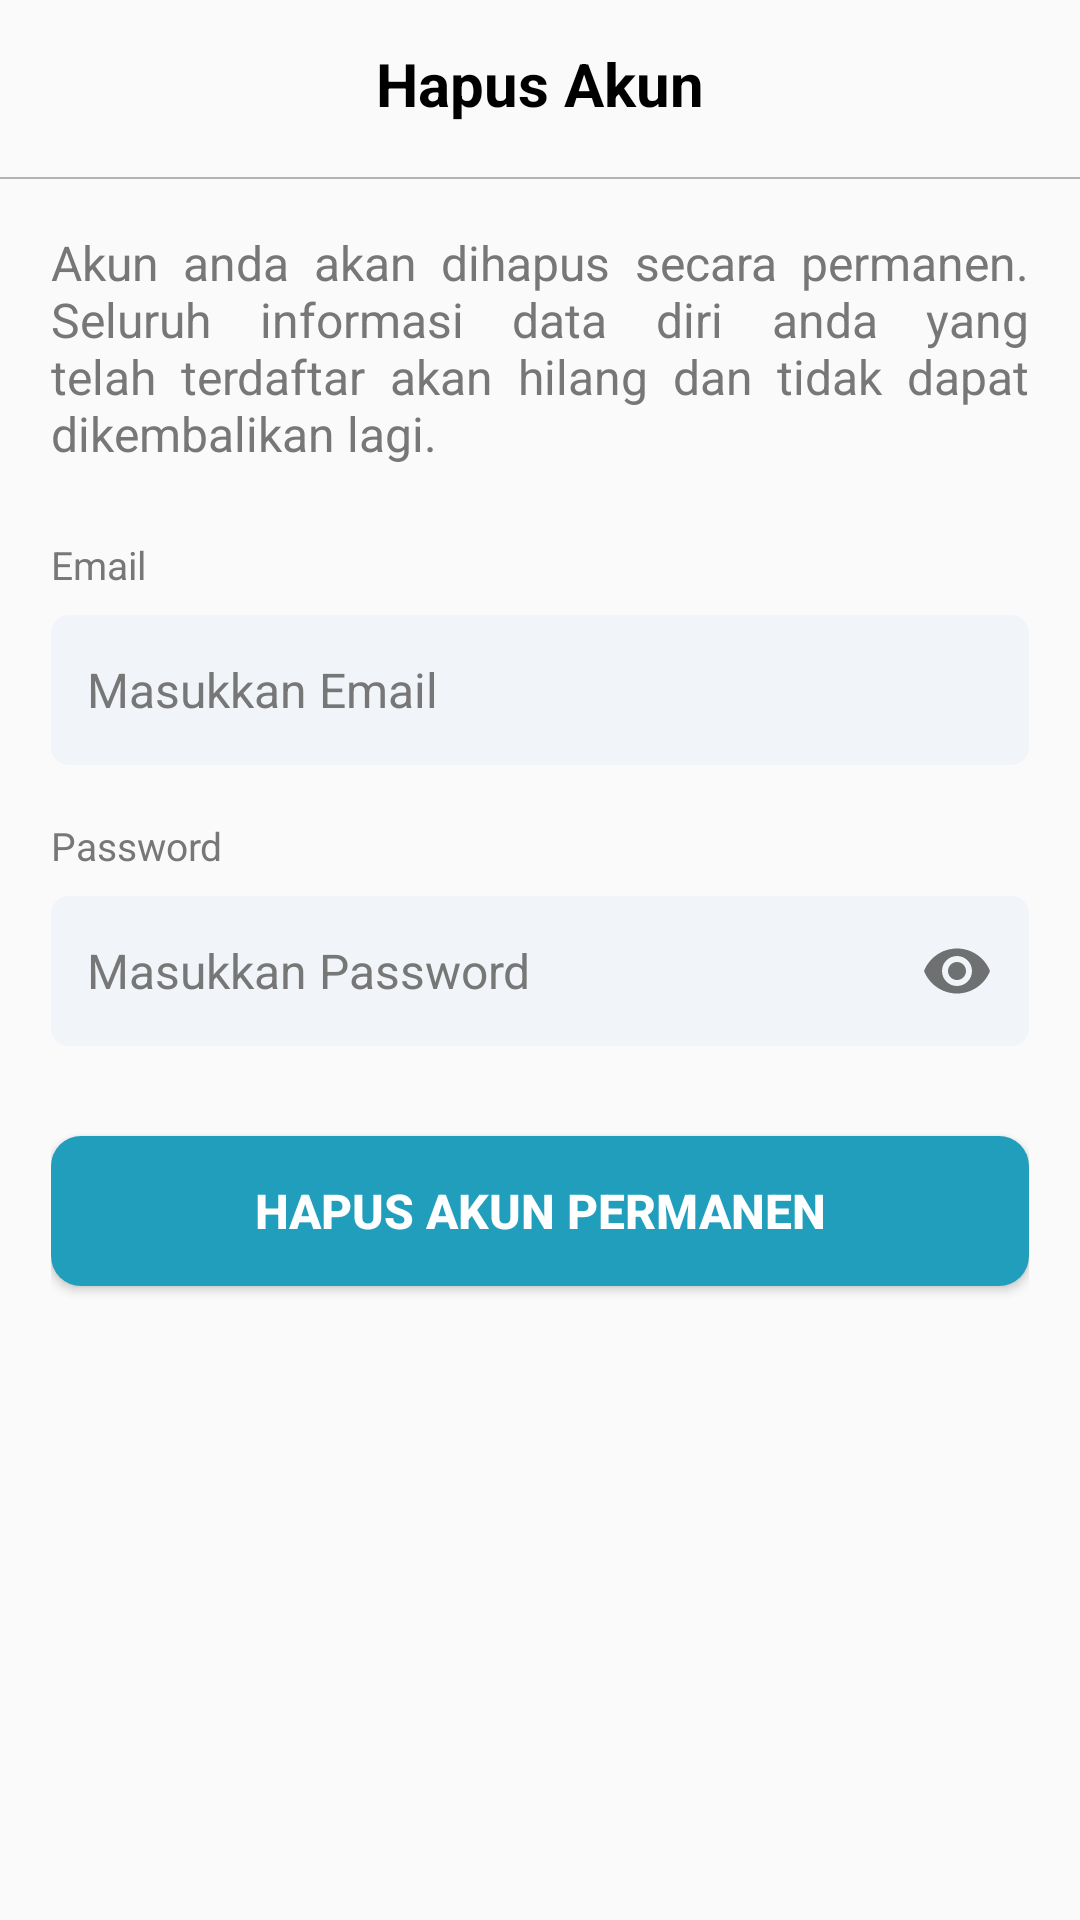

Layout XML and referenced resources for this Android screen:
<!-- AndroidManifest.xml: application theme Theme.IceRanger -->
<!-- res/layout/activity_hapus_akun.xml -->
<?xml version="1.0" encoding="utf-8"?>
<androidx.constraintlayout.widget.ConstraintLayout xmlns:android="http://schemas.android.com/apk/res/android"
    xmlns:app="http://schemas.android.com/apk/res-auto"
    xmlns:tools="http://schemas.android.com/tools"
    android:layout_width="match_parent"
    android:layout_height="match_parent"
    tools:context=".HapusAkun">
    <androidx.constraintlayout.widget.ConstraintLayout
        android:id="@+id/aksibarhapus"
        android:layout_width="match_parent"
        android:layout_height="?android:attr/actionBarSize"
        app:layout_constraintEnd_toEndOf="parent"
        app:layout_constraintStart_toStartOf="parent"
        app:layout_constraintTop_toTopOf="parent">
        <ImageView
            android:id="@+id/back_hapusAkun"
            android:layout_width="wrap_content"
            android:layout_height="match_parent"
            android:layout_margin="15dp"
            android:src="@drawable/baseline_arrow_back_33"
            app:layout_constraintBottom_toBottomOf="parent"
            app:layout_constraintStart_toStartOf="parent"
            app:layout_constraintTop_toTopOf="parent"
            app:tint="#219EBC" />
        <TextView
            android:layout_width="0dp"
            android:layout_height="0dp"
            android:gravity="center"
            android:text="Hapus Akun"
            android:textColor="#000"
            android:textSize="20sp"
            android:textStyle="bold"
            app:layout_constraintBottom_toBottomOf="parent"
            app:layout_constraintEnd_toEndOf="parent"
            app:layout_constraintStart_toStartOf="parent"
            app:layout_constraintTop_toTopOf="parent" />
    </androidx.constraintlayout.widget.ConstraintLayout>
    <View
        android:id="@+id/garisbaratas"
        android:layout_width="match_parent"
        android:layout_height="0.5dp"
        android:background="#B3B3B3"
        android:layout_marginTop="3dp"
        app:layout_constraintEnd_toEndOf="parent"
        app:layout_constraintStart_toStartOf="parent"
        app:layout_constraintTop_toBottomOf="@id/aksibarhapus"/>
    <ScrollView
        android:layout_width="match_parent"
        android:layout_height="wrap_content"
        app:layout_constraintTop_toBottomOf="@id/garisbaratas"
        app:layout_constraintStart_toStartOf="parent"
        app:layout_constraintEnd_toEndOf="parent"
        android:paddingBottom="55dp">
        <LinearLayout
            android:layout_width="match_parent"
            android:layout_height="match_parent"
            android:orientation="vertical"
            android:layout_margin="17dp">
            <TextView
                android:layout_width="match_parent"
                android:layout_height="wrap_content"
                android:justificationMode="inter_word"
                android:text="Akun anda akan dihapus secara permanen. Seluruh informasi data diri anda yang telah terdaftar akan hilang dan tidak dapat dikembalikan lagi."
                android:textColor="#777777"
                android:textSize="16sp"/>
            <TextView
                android:layout_width="match_parent"
                android:layout_height="wrap_content"
                android:layout_marginTop="24dp"
                android:text="Email"
                android:textColor="#777777"
                android:textSize="13sp" />
            <com.google.android.material.textfield.TextInputLayout
                android:layout_width="match_parent"
                android:layout_height="wrap_content"
                android:layout_marginTop="8dp"
                android:layout_marginBottom="9dp"
                app:hintEnabled="false">
                <EditText
                    android:id="@+id/email_hapusAkun"
                    android:layout_width="match_parent"
                    android:layout_height="50dp"
                    android:background="@drawable/grey_edittext"
                    android:ems="10"
                    android:inputType="textEmailAddress"
                    android:padding="12dp"
                    android:hint="Masukkan Email"
                    android:textColorHint="#777777"
                    android:textColor="#636363"
                    android:textSize="16sp" />
            </com.google.android.material.textfield.TextInputLayout>
            <TextView
                android:layout_width="match_parent"
                android:layout_height="wrap_content"
                android:text="Password"
                android:textColor="#777777"
                android:textSize="13sp"
                android:layout_marginTop="9dp"/>
            <com.google.android.material.textfield.TextInputLayout
                android:layout_width="match_parent"
                android:layout_height="wrap_content"
                app:passwordToggleEnabled="true"
                android:layout_marginTop="8dp"
                android:layout_marginBottom="24dp"
                app:hintEnabled="false">
                <EditText
                    android:id="@+id/pass_hapusAkun"
                    android:layout_width="match_parent"
                    android:layout_height="50dp"
                    android:background="@drawable/grey_edittext"
                    android:ems="10"
                    android:inputType="textPassword"
                    android:padding="12dp"
                    android:hint="Masukkan Password"
                    android:textColorHint="#777777"
                    android:textColor="#636363"
                    android:textSize="16sp" />
            </com.google.android.material.textfield.TextInputLayout>
            <Button
                android:id="@+id/btn_hapusAkun"
                android:layout_width="match_parent"
                android:layout_height="50dp"
                android:layout_marginTop="6dp"
                android:layout_marginBottom="45dp"
                android:background="@drawable/btn_biru"
                android:text="Hapus Akun Permanen"
                android:textColor="#ffffff"
                android:textSize="16sp"
                android:textStyle="bold" />
        </LinearLayout>
    </ScrollView>
</androidx.constraintlayout.widget.ConstraintLayout>
<!-- resources referenced by this layout -->
<resources>
  <!-- drawable btn_biru (drawable) -->
  <?xml version="1.0" encoding="utf-8"?>
  <selector xmlns:android="http://schemas.android.com/apk/res/android">
      <item>
          <shape android:shape="rectangle">
              <solid android:color="#219EBC"/>
              <corners android:radius="10dp"/>
          </shape>
      </item>
  </selector>
  <!-- drawable grey_edittext (drawable) -->
  <?xml version="1.0" encoding="utf-8"?>
  <selector xmlns:android="http://schemas.android.com/apk/res/android">
      <item>
          <shape android:shape="rectangle">
              <solid android:color="#F1F5F9"/>
              <corners android:radius="6dp"/>
          </shape>
      </item>
  </selector>
  <style name="Theme.IceRanger" parent="Base.Theme.IceRanger" />
  <style name="Base.Theme.IceRanger" parent="Theme.AppCompat.Light.NoActionBar">
          
          
      </style>
</resources>
